Dataset: dataset (GitHub, SachinSB06/UAQE). Classes: solder bridge, clean - no defect, cmp, crack, open solder joint, solder particle, via defect.

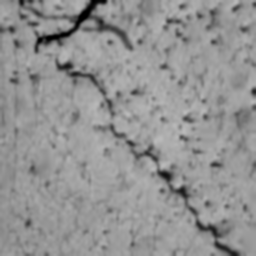
Label: crack

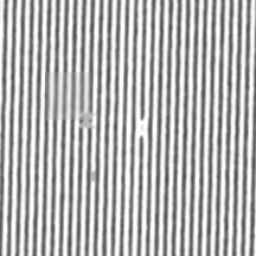
Label: solder bridge

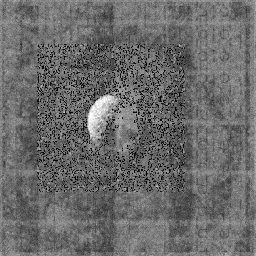
Label: solder particle

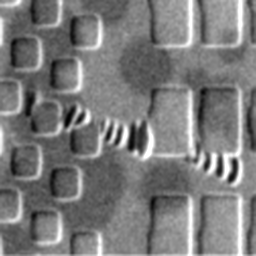
Label: cmp

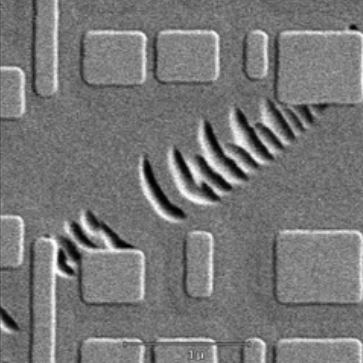
Label: cmp

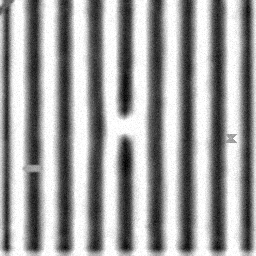
Label: solder bridge
